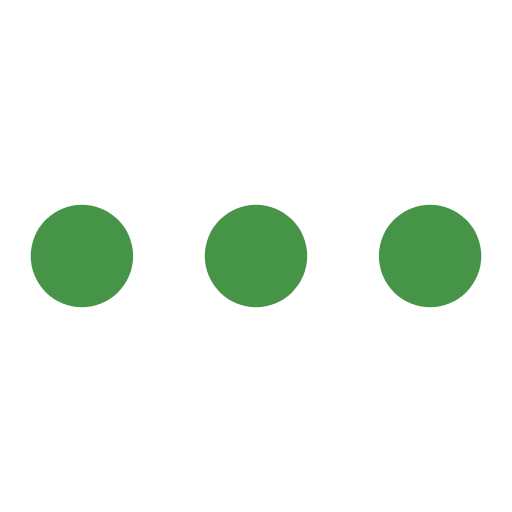
t = 0.00 s
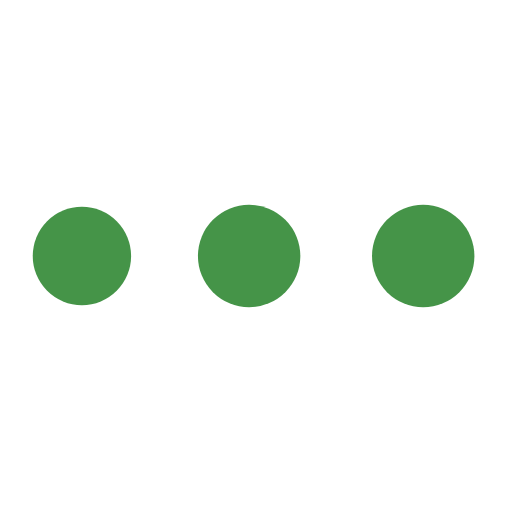
t = 0.19 s
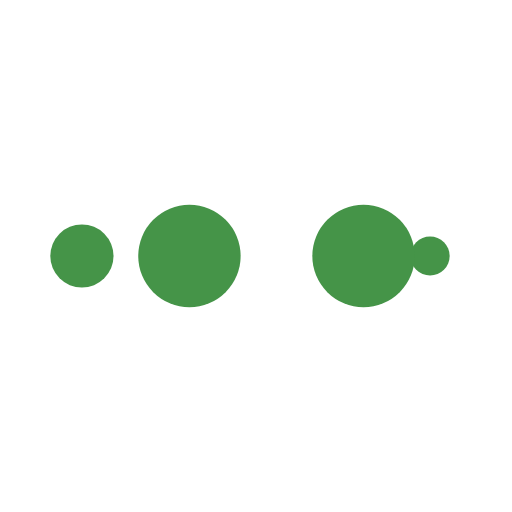
t = 0.31 s
t = 0.50 s: frame unchanged from t = 0.00 s, image omitted
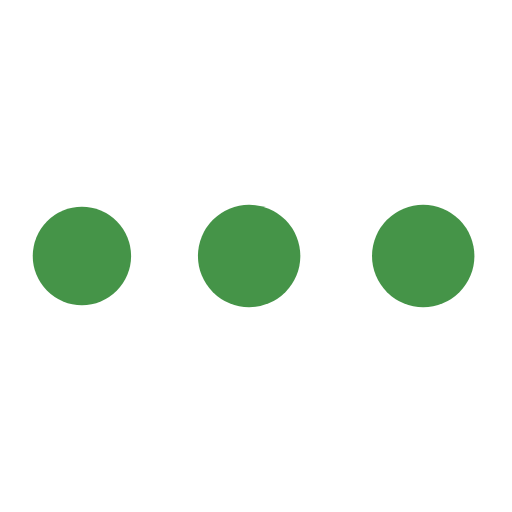
t = 0.69 s
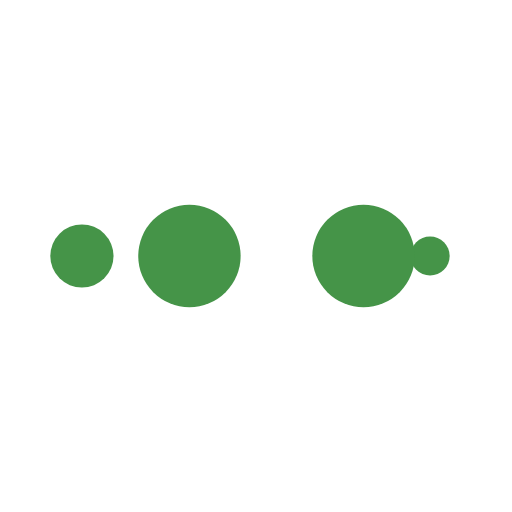
t = 0.81 s

The animated SVG that drew these frames (rendered in a browser with its animation timeline set to each time). Animation: 10 SMIL elements (animate=10); one cycle of 1.00 s, repeats indefinitely.

<svg width="100px"  height="100px"  xmlns="http://www.w3.org/2000/svg" viewBox="0 0 100 100" preserveAspectRatio="xMidYMid" class="lds-ellipsis" style="background: none;"><!--circle(cx="16",cy="50",r="10")--><circle cx="84" cy="50" r="0.259695" fill="#459448"><animate attributeName="r" values="10;0;0;0;0" keyTimes="0;0.25;0.5;0.75;1" keySplines="0 0.5 0.5 1;0 0.5 0.5 1;0 0.5 0.5 1;0 0.5 0.5 1" calcMode="spline" dur="1s" repeatCount="indefinite" begin="0s"></animate><animate attributeName="cx" values="84;84;84;84;84" keyTimes="0;0.25;0.5;0.75;1" keySplines="0 0.5 0.5 1;0 0.5 0.5 1;0 0.5 0.5 1;0 0.5 0.5 1" calcMode="spline" dur="1s" repeatCount="indefinite" begin="0s"></animate></circle><circle cx="83.117" cy="50" r="10" fill="#459448"><animate attributeName="r" values="0;10;10;10;0" keyTimes="0;0.25;0.5;0.75;1" keySplines="0 0.5 0.5 1;0 0.5 0.5 1;0 0.5 0.5 1;0 0.5 0.5 1" calcMode="spline" dur="1s" repeatCount="indefinite" begin="-0.5s"></animate><animate attributeName="cx" values="16;16;50;84;84" keyTimes="0;0.25;0.5;0.75;1" keySplines="0 0.5 0.5 1;0 0.5 0.5 1;0 0.5 0.5 1;0 0.5 0.5 1" calcMode="spline" dur="1s" repeatCount="indefinite" begin="-0.5s"></animate></circle><circle cx="49.117" cy="50" r="10" fill="#459448"><animate attributeName="r" values="0;10;10;10;0" keyTimes="0;0.25;0.5;0.75;1" keySplines="0 0.5 0.5 1;0 0.5 0.5 1;0 0.5 0.5 1;0 0.5 0.5 1" calcMode="spline" dur="1s" repeatCount="indefinite" begin="-0.25s"></animate><animate attributeName="cx" values="16;16;50;84;84" keyTimes="0;0.25;0.5;0.75;1" keySplines="0 0.5 0.5 1;0 0.5 0.5 1;0 0.5 0.5 1;0 0.5 0.5 1" calcMode="spline" dur="1s" repeatCount="indefinite" begin="-0.25s"></animate></circle><circle cx="16" cy="50" r="9.7403" fill="#459448"><animate attributeName="r" values="0;10;10;10;0" keyTimes="0;0.25;0.5;0.75;1" keySplines="0 0.5 0.5 1;0 0.5 0.5 1;0 0.5 0.5 1;0 0.5 0.5 1" calcMode="spline" dur="1s" repeatCount="indefinite" begin="0s"></animate><animate attributeName="cx" values="16;16;50;84;84" keyTimes="0;0.25;0.5;0.75;1" keySplines="0 0.5 0.5 1;0 0.5 0.5 1;0 0.5 0.5 1;0 0.5 0.5 1" calcMode="spline" dur="1s" repeatCount="indefinite" begin="0s"></animate></circle><circle cx="16" cy="50" r="0" fill="#459448"><animate attributeName="r" values="0;0;10;10;10" keyTimes="0;0.25;0.5;0.75;1" keySplines="0 0.5 0.5 1;0 0.5 0.5 1;0 0.5 0.5 1;0 0.5 0.5 1" calcMode="spline" dur="1s" repeatCount="indefinite" begin="0s"></animate><animate attributeName="cx" values="16;16;16;50;84" keyTimes="0;0.25;0.5;0.75;1" keySplines="0 0.5 0.5 1;0 0.5 0.5 1;0 0.5 0.5 1;0 0.5 0.5 1" calcMode="spline" dur="1s" repeatCount="indefinite" begin="0s"></animate></circle></svg>